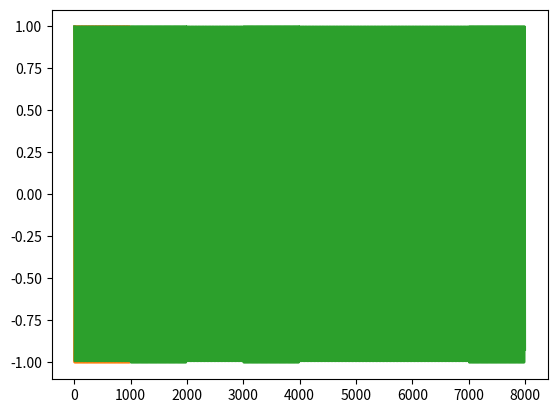

Reproduce this figure in Python.
import numpy
from math import pi
from matplotlib import pyplot

def bytes_to_bin(msg: bytes):
    """
    take msg (bytes) and turn it into binary
    I'm gonna use a string of 1s and 0s
    because it is the easiest to do when you are
    decoding the bytes in python
    """
    msg_binary = ""
    for byte in msg:
        byte_binary = bin(byte)
        # this pad the byte to proper length
        byte_binary += "0" * (8 - len(byte_binary))
        msg_binary += byte_binary
    return msg_binary

def bytes_to_sig(msg: str, s0,s1):
    """
    Take the bytes msg and make it into an fsk sig according to s0,s1
    """
    msg_binary = bytes_to_bin(msg)
    signal = numpy.empty(0)
    # this part explains itself and is written to do so
    for bit in msg_binary:
        if bit == "1":
            signal = numpy.concatenate((signal,s1))
        if bit == "0":
            signal = numpy.concatenate((signal,s0))
    return signal




# CONSTANTS
F0 = 320
F1 = 500
Fs = 8000 # samples per second
Fb = 8    # bauds per second

def main():
    samples_per_baud = Fs // Fb

    f0_periods_per_baud = F0 / Fs * samples_per_baud
    print(f0_periods_per_baud)

    baud_index = numpy.arange(0,samples_per_baud)

    s0 = numpy.cos(2 * pi * F0 / Fs * baud_index)
    s1 = numpy.cos(2 * pi * F1 / Fs * baud_index)

    msg = b"Q"
    signal = bytes_to_sig(msg,s0,s1)
    pyplot.plot(s0)
    pyplot.plot(s1)
    pyplot.plot(signal)

    pyplot.show()

if __name__ == "__main__":
    main()